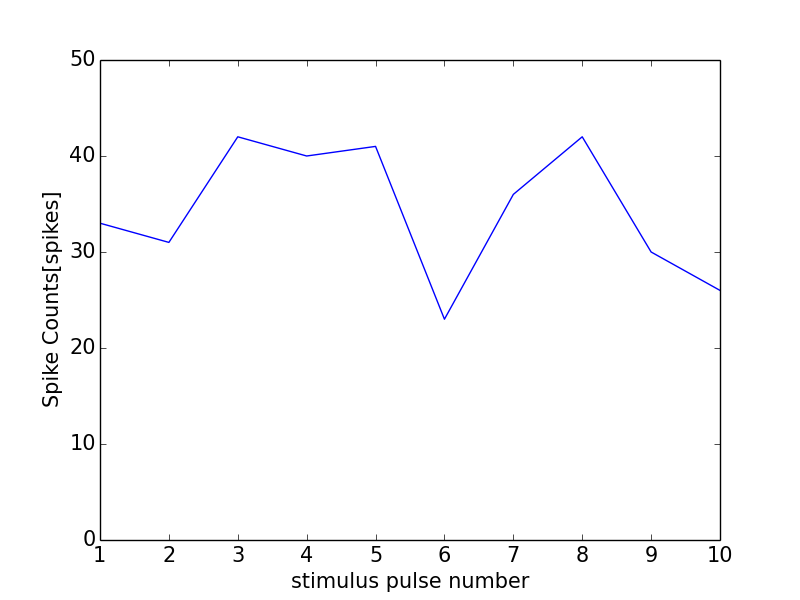

The table this chart was drawn from, first rows:
0, 0.0
0, 0
1, 33
2, 31
3, 42
4, 40
5, 41
6, 23
7, 36
8, 42
9, 30
10, 26
11, 1
